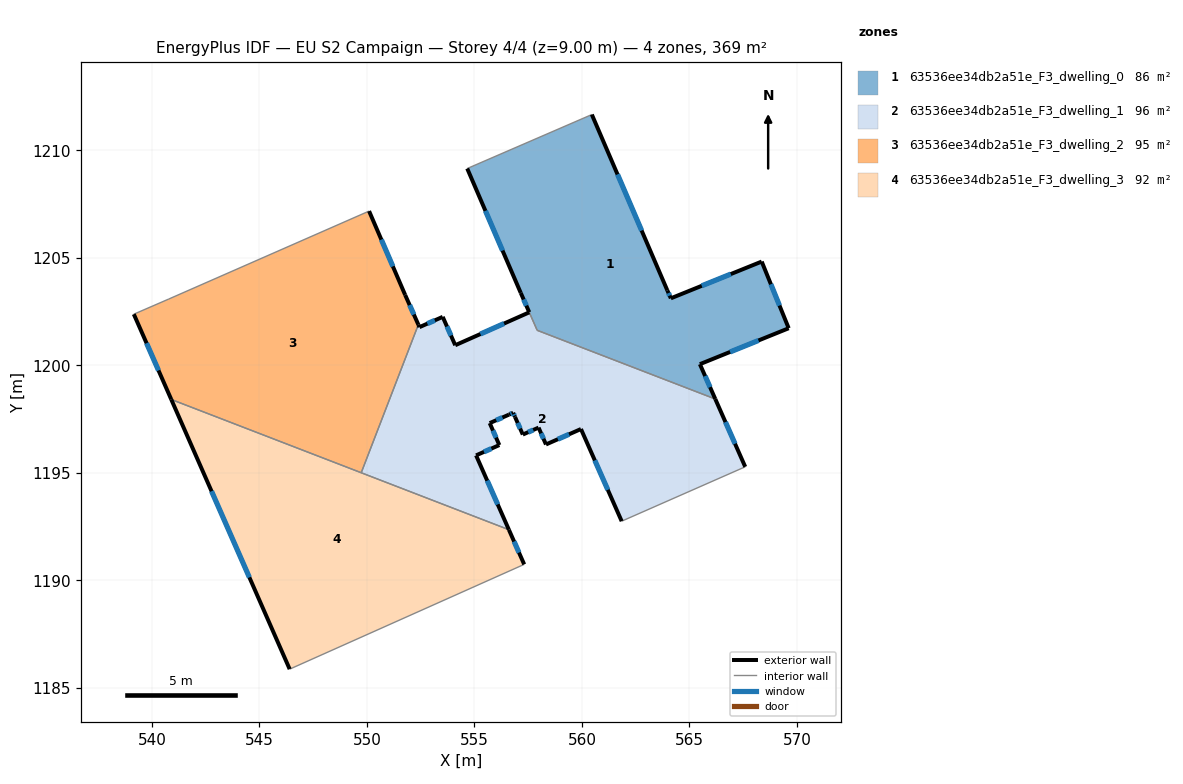
=== STOREY PLAN SPEC (per zone: floor XY polygon, exterior-wall plan segments, windows/doors) ===
zone 1: 63536ee34db2a51e_F3_dwelling_0  (86.4 m²)
  floor: (568.36, 1204.83) (569.61, 1201.72) (565.48, 1200.05) (566.20, 1198.43) (557.92, 1201.63) (557.15, 1203.37) (554.66, 1209.15) (560.46, 1211.66) (563.97, 1203.49) (564.13, 1203.12)
  exterior wall: (557.15, 1203.37) – (557.55, 1202.47)  [1.0 m]
    window: (557.29, 1203.06) – (557.41, 1202.77)  [0.3 m²]
  exterior wall: (554.66, 1209.15) – (557.15, 1203.37)  [6.3 m]
    window: (555.51, 1207.18) – (556.30, 1205.34)  [1.9 m²]
  exterior wall: (563.97, 1203.49) – (560.46, 1211.66)  [8.9 m]
    window: (562.77, 1206.27) – (561.65, 1208.88)  [2.7 m²]
  exterior wall: (564.13, 1203.12) – (563.97, 1203.49)  [0.4 m]
    window: (564.08, 1203.24) – (564.02, 1203.36)  [0.1 m²]
  exterior wall: (568.36, 1204.83) – (564.13, 1203.12)  [4.6 m]
    window: (566.92, 1204.24) – (565.57, 1203.70)  [1.4 m²]
  exterior wall: (569.61, 1201.72) – (568.36, 1204.83)  [3.3 m]
    window: (569.19, 1202.78) – (568.79, 1203.77)  [1.0 m²]
  exterior wall: (565.48, 1200.05) – (569.61, 1201.72)  [4.5 m]
    window: (566.89, 1200.62) – (568.21, 1201.16)  [1.4 m²]
  exterior wall: (566.20, 1198.43) – (565.48, 1200.05)  [1.8 m]
    window: (565.96, 1198.98) – (565.73, 1199.50)  [0.5 m²]
  interior walls: 3
zone 2: 63536ee34db2a51e_F3_dwelling_1  (95.5 m²)
  floor: (566.20, 1198.43) (567.59, 1195.28) (561.85, 1192.75) (559.95, 1197.04) (558.32, 1196.32) (557.98, 1197.10) (557.25, 1196.78) (556.89, 1197.60) (556.80, 1197.79) (556.60, 1197.71) (555.71, 1197.31) (556.16, 1196.29) (555.07, 1195.81) (556.60, 1192.35) (549.73, 1195.00) (552.39, 1201.89) (552.44, 1201.78) (553.52, 1202.25) (554.10, 1200.93) (557.55, 1202.46) (557.92, 1201.63)
  exterior wall: (557.55, 1202.46) – (554.10, 1200.93)  [3.8 m]
    window: (556.38, 1201.94) – (555.28, 1201.45)  [1.2 m²]
  exterior wall: (567.59, 1195.28) – (566.20, 1198.43)  [3.4 m]
    window: (567.12, 1196.35) – (566.67, 1197.36)  [1.1 m²]
  exterior wall: (559.95, 1197.04) – (561.85, 1192.75)  [4.7 m]
    window: (560.60, 1195.58) – (561.20, 1194.21)  [1.4 m²]
  exterior wall: (558.32, 1196.32) – (559.95, 1197.04)  [1.8 m]
    window: (558.88, 1196.56) – (559.40, 1196.79)  [0.5 m²]
  exterior wall: (557.98, 1197.10) – (558.32, 1196.32)  [0.9 m]
    window: (558.10, 1196.84) – (558.21, 1196.58)  [0.3 m²]
  exterior wall: (557.25, 1196.78) – (557.98, 1197.10)  [0.8 m]
    window: (557.50, 1196.89) – (557.73, 1196.99)  [0.2 m²]
  exterior wall: (556.89, 1197.60) – (557.25, 1196.78)  [0.9 m]
    window: (557.01, 1197.32) – (557.12, 1197.06)  [0.3 m²]
  exterior wall: (556.80, 1197.79) – (556.89, 1197.60)  [0.2 m]
    window: (556.83, 1197.73) – (556.86, 1197.66)  [0.1 m²]
  exterior wall: (556.60, 1197.71) – (556.80, 1197.79)  [0.2 m]
    window: (556.67, 1197.73) – (556.73, 1197.76)  [0.1 m²]
  exterior wall: (555.71, 1197.31) – (556.60, 1197.71)  [1.0 m]
    window: (556.01, 1197.45) – (556.30, 1197.57)  [0.3 m²]
  exterior wall: (556.16, 1196.29) – (555.71, 1197.31)  [1.1 m]
    window: (556.00, 1196.64) – (555.86, 1196.96)  [0.3 m²]
  exterior wall: (555.07, 1195.81) – (556.16, 1196.29)  [1.2 m]
    window: (555.44, 1195.97) – (555.79, 1196.13)  [0.4 m²]
  exterior wall: (556.60, 1192.35) – (555.07, 1195.81)  [3.8 m]
    window: (556.08, 1193.53) – (555.59, 1194.63)  [1.2 m²]
  exterior wall: (552.44, 1201.78) – (552.39, 1201.89)  [0.1 m]
  exterior wall: (553.52, 1202.25) – (552.44, 1201.78)  [1.2 m]
    window: (553.15, 1202.09) – (552.81, 1201.94)  [0.4 m²]
  exterior wall: (554.10, 1200.93) – (553.52, 1202.25)  [1.4 m]
    window: (553.91, 1201.38) – (553.72, 1201.80)  [0.4 m²]
  interior walls: 5
zone 3: 63536ee34db2a51e_F3_dwelling_2  (95.1 m²)
  floor: (550.10, 1207.17) (551.78, 1203.27) (552.39, 1201.89) (549.73, 1195.00) (540.90, 1198.41) (539.16, 1202.38) (540.78, 1203.08)
  exterior wall: (551.78, 1203.27) – (550.10, 1207.17)  [4.2 m]
    window: (551.20, 1204.60) – (550.67, 1205.85)  [1.3 m²]
  exterior wall: (552.39, 1201.89) – (551.78, 1203.27)  [1.5 m]
    window: (552.18, 1202.36) – (551.98, 1202.80)  [0.5 m²]
  exterior wall: (539.16, 1202.38) – (540.90, 1198.41)  [4.3 m]
    window: (539.75, 1201.03) – (540.30, 1199.76)  [1.3 m²]
  interior walls: 4
zone 4: 63536ee34db2a51e_F3_dwelling_3  (92.3 m²)
  floor: (556.60, 1192.35) (557.31, 1190.74) (546.40, 1185.87) (540.90, 1198.41)
  exterior wall: (557.31, 1190.74) – (556.60, 1192.35)  [1.8 m]
    window: (557.07, 1191.29) – (556.84, 1191.80)  [0.5 m²]
  exterior wall: (540.90, 1198.41) – (546.40, 1185.87)  [13.7 m]
    window: (542.77, 1194.14) – (544.53, 1190.14)  [4.2 m²]
  interior walls: 3

=== DERIVED (storey summary) ===
Building: EU S2 Campaign
Storey: 4 of 4  (floor level z = 9.00 m)
Storey gross floor area: 369.3 m²
Zones on this storey: 4
  - 63536ee34db2a51e_F3_dwelling_0: floor 86.4 m²; exterior wall 30.7 m (92.1 m²); 8 window(s) 9.4 m²; WWR 10.2%
  - 63536ee34db2a51e_F3_dwelling_1: floor 95.5 m²; exterior wall 26.5 m (79.4 m²); 15 window(s) 8.1 m²; WWR 10.2%
  - 63536ee34db2a51e_F3_dwelling_2: floor 95.1 m²; exterior wall 10.1 m (30.3 m²); 3 window(s) 3.1 m²; WWR 10.2%
  - 63536ee34db2a51e_F3_dwelling_3: floor 92.3 m²; exterior wall 15.5 m (46.4 m²); 2 window(s) 4.7 m²; WWR 10.2%
Zone adjacency (shared interzone walls):
  - 63536ee34db2a51e_F3_dwelling_0 ↔ 63536ee34db2a51e_F3_dwelling_1
  - 63536ee34db2a51e_F3_dwelling_1 ↔ 63536ee34db2a51e_F3_dwelling_2
  - 63536ee34db2a51e_F3_dwelling_1 ↔ 63536ee34db2a51e_F3_dwelling_3
  - 63536ee34db2a51e_F3_dwelling_2 ↔ 63536ee34db2a51e_F3_dwelling_3